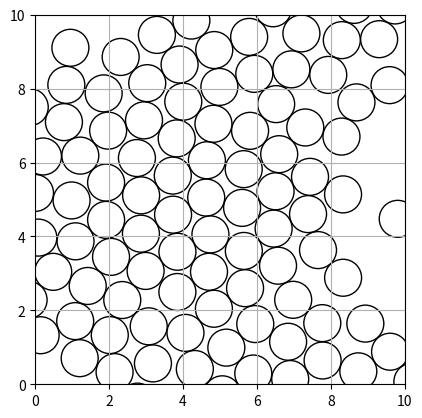

Reproduce this figure in Python.
import numpy as np
import matplotlib.pyplot as plt

def get_cumulative_force(circles, r, gap, idx):
    """
    Calculate the cumulative force on a circle due to repulsive forces from other circles.
    
    Parameters:
    circles (np array): An array of shape (N, 2) representing the positions of N circles.
    r (float): The radius of each circle.
    gap (float): The minimum allowed distance between circles.
    idx (int): The index of the circle for which to calculate the force.
    """
    force = np.array([0.0, 0.0])
    pos = circles[idx]
    for i, other_pos in enumerate(circles):
        if i != idx:
            direction = pos - other_pos
            distance = np.linalg.norm(direction)
            if distance < 2 * r + gap and distance > 1e-5:  # Avoid division by zero
                direction /= distance  # Normalize
                overlap = 2 * r + gap - distance
                force += direction * overlap
    return force

def update_positions(circles, r, gap, step_size):
    """
    Update the positions of circles based on cumulative forces.
    
    Parameters:
    circles (np array): An array of shape (N, 2) representing the positions of N circles.
    r (float): The radius of each circle.
    gap (float): The minimum allowed distance between circles.
    step_size (float): The step size for position updates.
    """
    new_circles = circles.copy()
    for i in range(len(circles)):
        force = get_cumulative_force(circles, r, gap, i)
        new_circles[i] += force * step_size
    return new_circles

def plot_circles(ax, circles, r):
    """
    Plot the circles using matplotlib.
    
    Parameters:
    ax (matplotlib axis): The axis on which to plot the circles.
    circles (np array): An array of shape (N, 2) representing the positions of N circles.
    r (float): The radius of each circle.
    """
    ax.clear()
    for pos in circles:
        circle = plt.Circle(pos, r, fill=False)
        ax.add_artist(circle)
    ax.set_xlim(0, 10)
    ax.set_ylim(0, 10)
    ax.set_aspect('equal', 'box')
    ax.grid()

num_circles = 100
radius = 0.5
gap = 0.01
positions = np.random.rand(num_circles, 2) * 10  # Random initial positions
num_iterations = 100
step_size = 0.5

plt.ion()  # interactive mode ON
fig, ax = plt.subplots()

for _ in range(num_iterations):
    positions = update_positions(positions, radius, gap, step_size)
    plot_circles(ax, positions, radius)
    plt.pause(0.05)

plt.ioff()  # turn off interactive mode
plt.show()